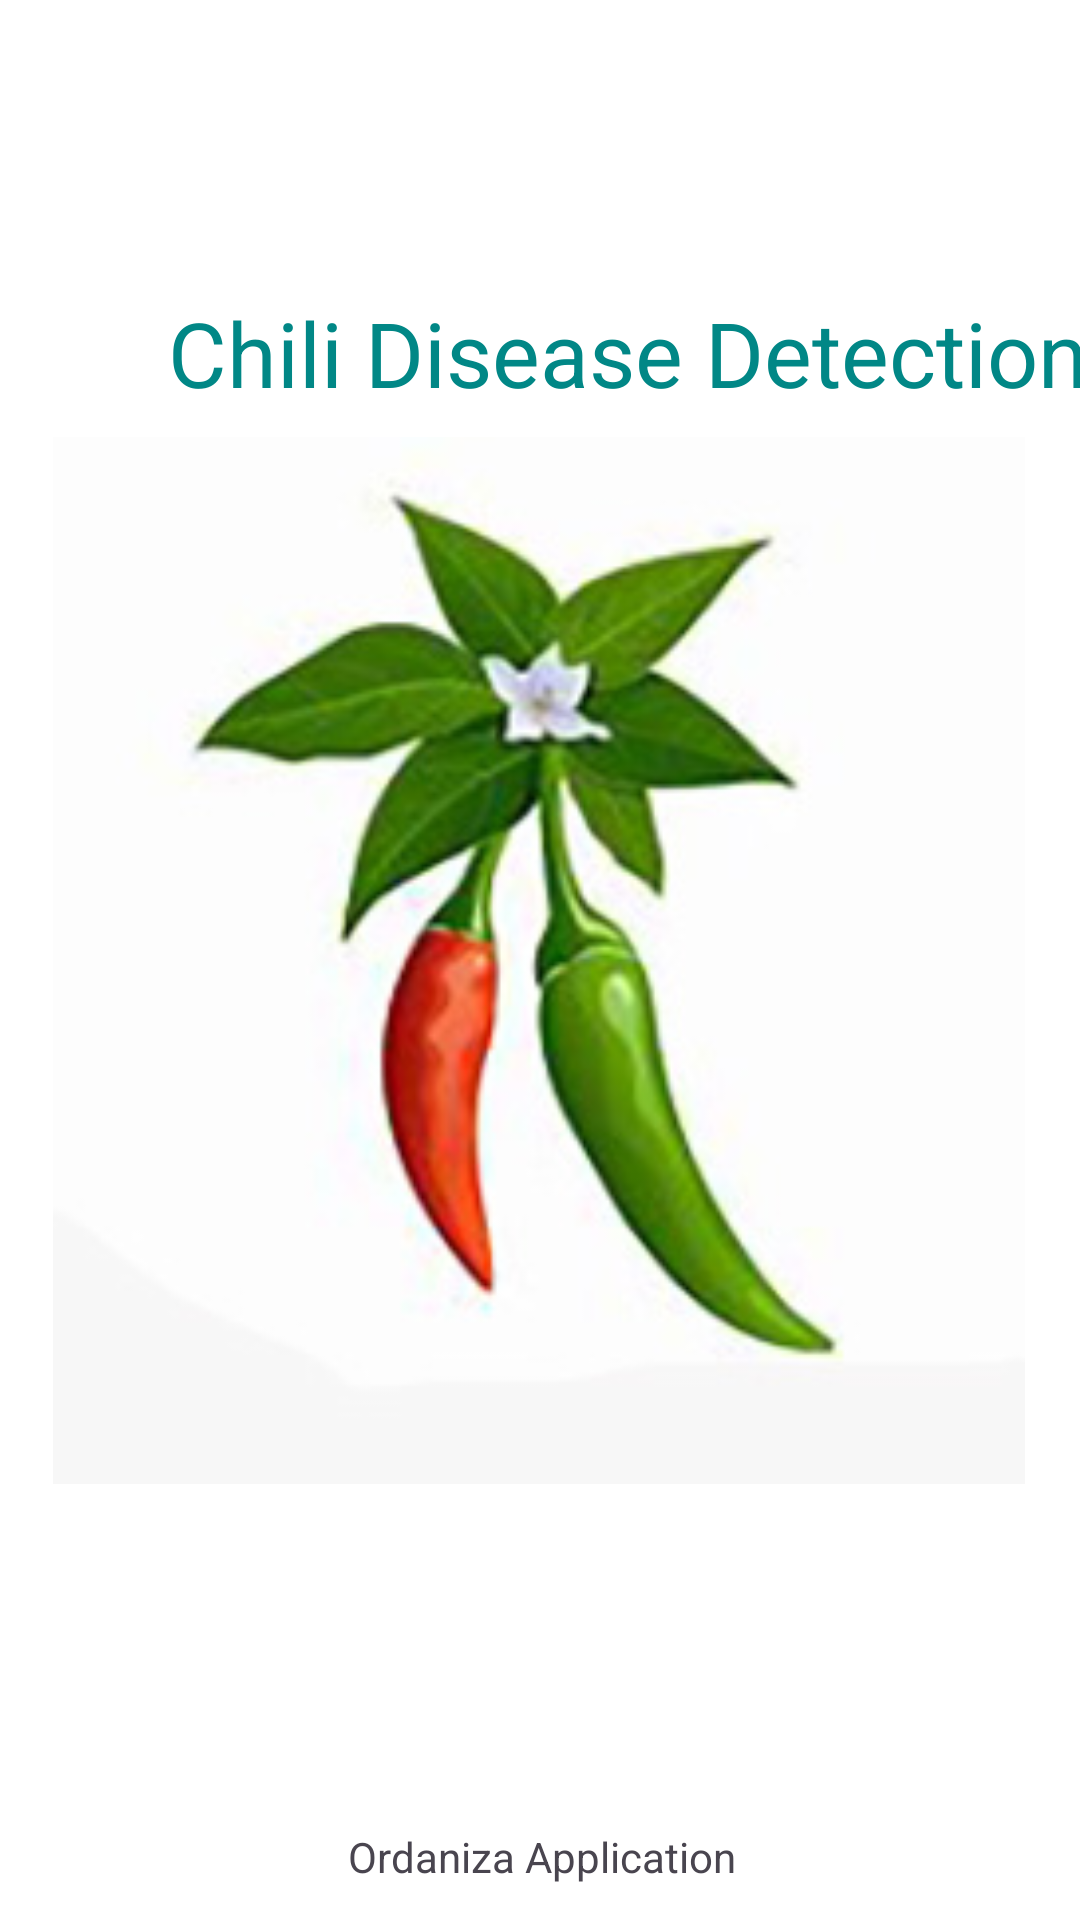

Here is an Android app screen rendered from its layout file. Give the layout XML and the strings, colors and styles it references.
<!-- AndroidManifest.xml: application theme Theme.Chili_diseaseApp -->
<!-- res/layout/activity_home.xml -->
<?xml version="1.0" encoding="utf-8"?>
<androidx.constraintlayout.widget.ConstraintLayout xmlns:android="http://schemas.android.com/apk/res/android"
    xmlns:app="http://schemas.android.com/apk/res-auto"
    xmlns:tools="http://schemas.android.com/tools"
    android:layout_width="match_parent"
    android:layout_height="match_parent"
    android:background="@color/white"
    tools:context=".Home">

    <TextView

        android:layout_width="wrap_content"
        android:layout_height="wrap_content"
        android:layout_marginStart="56dp"
        android:text="Chili Disease Detection"
        android:textSize="30dp"
        android:textColor="@color/teal_700"
        app:layout_constraintBottom_toTopOf="@+id/imageView3"
        app:layout_constraintStart_toStartOf="parent"
        app:layout_constraintTop_toTopOf="parent"
        app:layout_constraintVertical_bias="1.0" />

    <ImageView
        android:id="@+id/imageView3"
        android:layout_width="324dp"
        android:layout_height="365dp"
        android:layout_marginStart="43dp"
        android:layout_marginTop="183dp"
        android:layout_marginEnd="44dp"
        android:layout_marginBottom="183dp"
        app:layout_constraintBottom_toBottomOf="parent"
        app:layout_constraintEnd_toEndOf="parent"
        app:layout_constraintStart_toStartOf="parent"
        app:layout_constraintTop_toTopOf="parent"
        app:srcCompat="@drawable/chil" />

    <TextView
        android:id="@+id/textView"
        android:layout_width="wrap_content"
        android:layout_height="wrap_content"
        android:layout_marginStart="116dp"
        android:text="Ordaniza Application"
        app:layout_constraintBottom_toBottomOf="parent"
        app:layout_constraintStart_toStartOf="parent"
        app:layout_constraintTop_toBottomOf="@+id/imageView3"
        app:layout_constraintVertical_bias="0.902" />
</androidx.constraintlayout.widget.ConstraintLayout>
<!-- resources referenced by this layout -->
<resources>
  <!-- drawable chil: jpg bitmap (drawable, 13846 bytes) -->
  <style name="Theme.Chili_diseaseApp" parent="Base.Theme.Chili_diseaseApp" />
  <style name="Base.Theme.Chili_diseaseApp" parent="Theme.Material3.DayNight.NoActionBar">
          
          
      </style>
  <!-- not gathered from this repository: default colours our renderer supplied (Android Studio template values) -->
  <color name="teal_700">#FF018786</color>
  <color name="white">#FFFFFFFF</color>
</resources>
